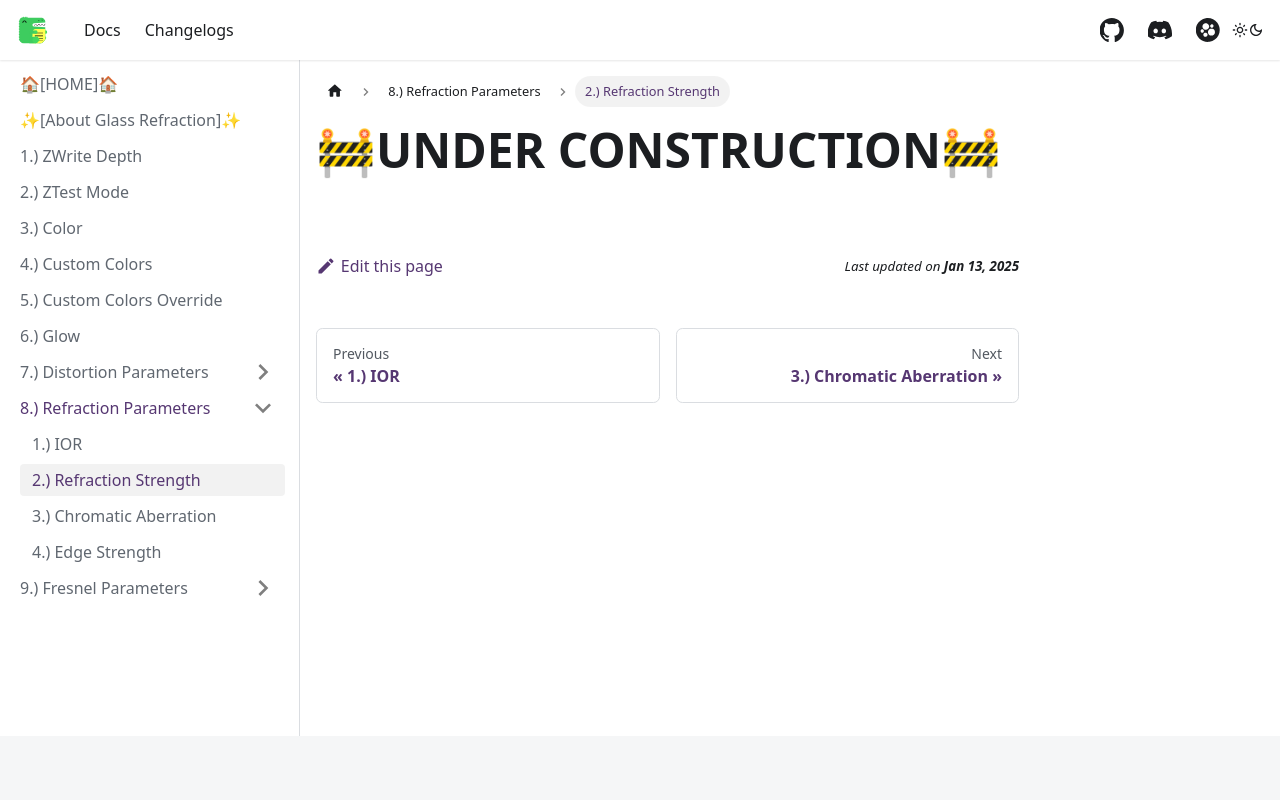

repository: AlexxSeven/project-docs · page: shaders/glassref/refractionParam/refract-strength.html · generator: docusaurus

---
sidebar_position: 2
title: 2.) Refraction Strength
displayed_sidebar: glassrefSidebar
---

# 🚧UNDER CONSTRUCTION🚧
